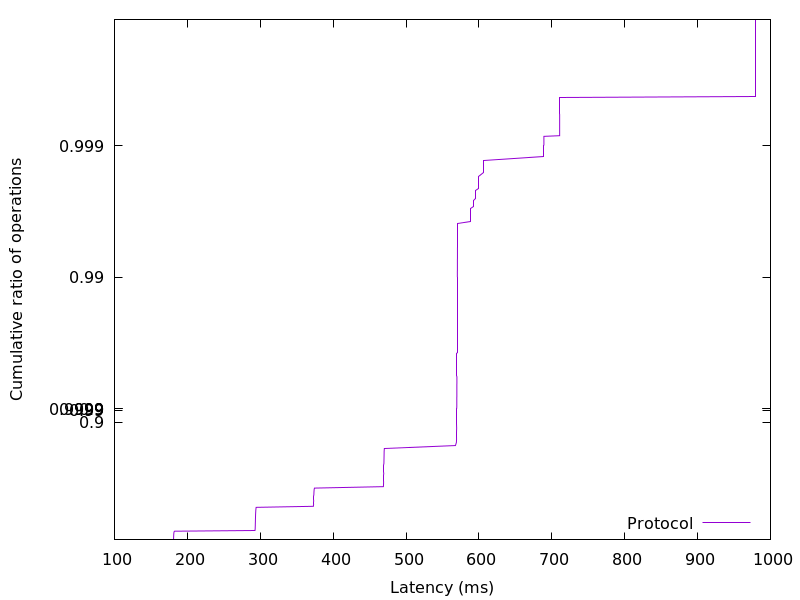

Values plotted in this chart, from the file beside it:
180.909312, 0.01
181, 0.02
181.1, 0.03
181.1, 0.04
181.2, 0.05
181.2, 0.06
181.2, 0.07
181.3, 0.08
181.3, 0.09
181.4, 0.1
181.4, 0.11
181.5, 0.12
181.6, 0.13
181.8, 0.14
182.4, 0.15
292.8, 0.16
292.9, 0.17
293, 0.18
293.1, 0.19
293.1, 0.2
293.2, 0.21
293.2, 0.22
293.2, 0.23
293.2, 0.24
293.3, 0.25
293.3, 0.26
293.3, 0.27
293.3, 0.28
293.4, 0.29
293.4, 0.3
293.4, 0.31
293.5, 0.32
293.5, 0.33
293.5, 0.34
293.6, 0.35
293.6, 0.36
293.6, 0.37
293.7, 0.38
293.8, 0.39
293.8, 0.4
294, 0.41
294, 0.42
294.2, 0.43
294.4, 0.44
372.9, 0.45
373.1, 0.46
373.2, 0.47
373.3, 0.48
373.3, 0.49
373.4, 0.5
373.4, 0.51
373.5, 0.52
373.5, 0.53
373.5, 0.54
373.6, 0.55
373.7, 0.56
373.7, 0.57
373.8, 0.58
374, 0.59
374.4, 0.6
469, 0.61
... 298 more rows
